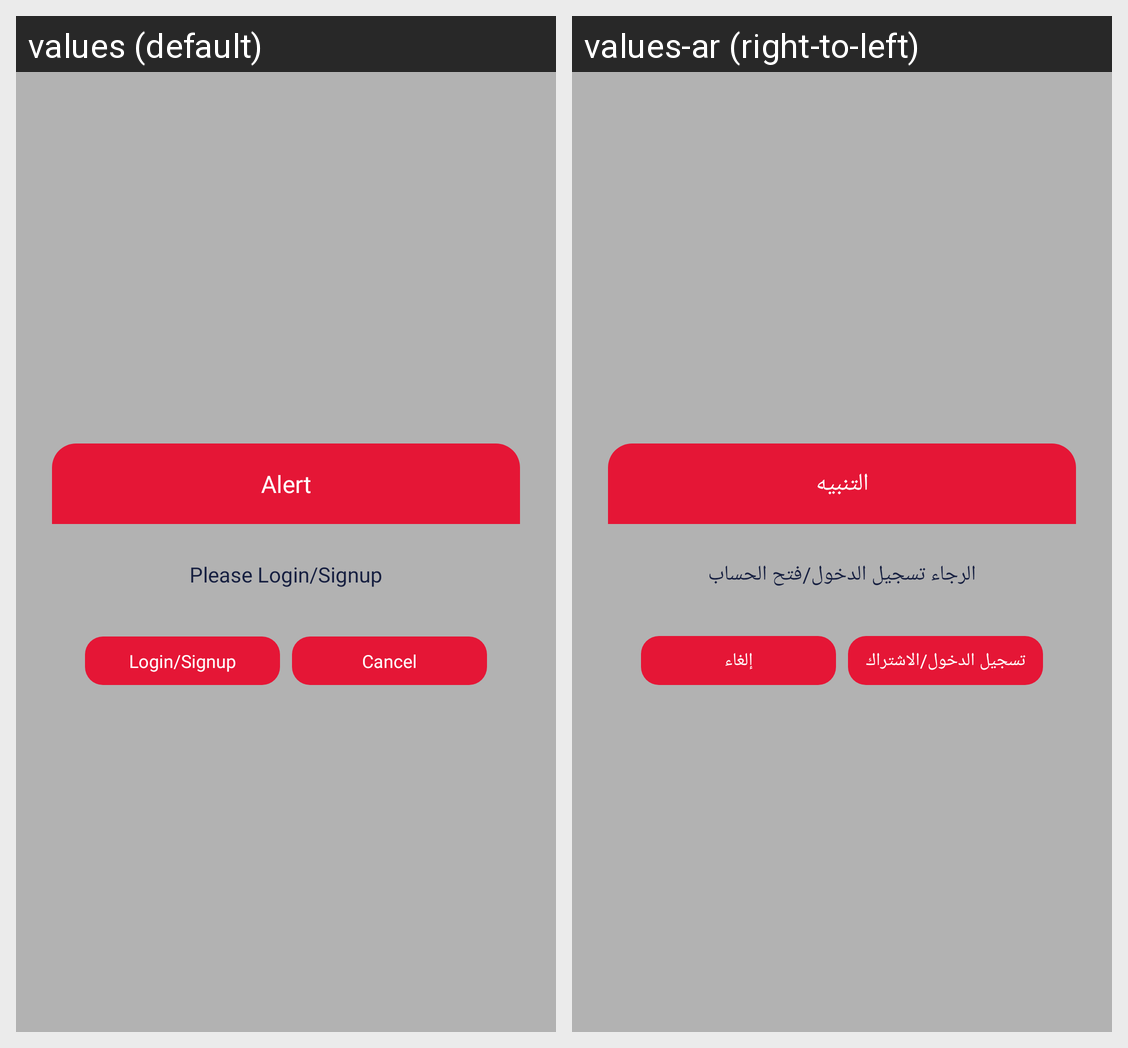

For this localized Android screen grid, give each drawn string resource with its value in every locale shown.
Android screen res/layout/layout_dialog_login_signup.xml rendered under 2 locales, left to right: values (default), values-ar (right-to-left). Device: Nexus 5 (rendered at 1080×1920; each locale shown at half size, 540×960, under a caption strip naming it); theme AceAppTheme.
Strings drawn on this screen, with the default value and each locale's value (text and hints the layout hard-codes, and strings that could not be matched under every locale, appear in the picture but are not listed):

alert
  values: Alert
  values-ar: التنبيه

please_login
  values: Please Login/Signup
  values-ar: الرجاء تسجيل الدخول/فتح الحساب

cancel
  values: Cancel
  values-ar: إلغاء

login_signup
  values: Login/Signup
  values-ar: تسجيل الدخول/الاشتراك
